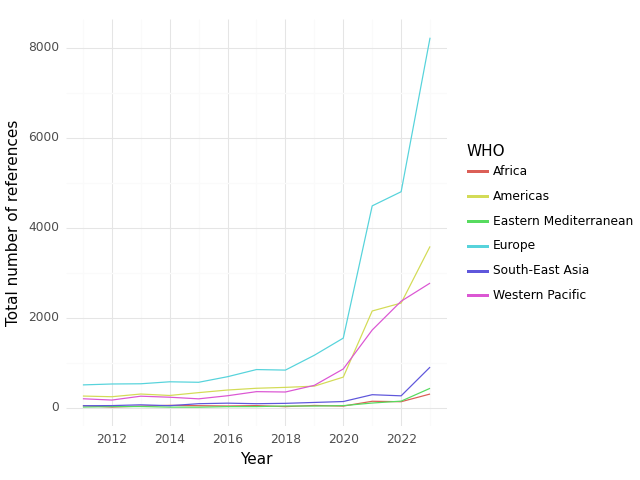

The table this chart was drawn from, first rows:
, WHO, Year, intersection, climate, health, sum
12, Africa, 2011, 46.0, 430.0, 804.0, 1280
13, Africa, 2012, 15.0, 225.0, 941.0, 1181
14, Africa, 2013, 34.0, 401.0, 1429, 1864
15, Africa, 2014, 53.0, 511.0, 1546, 2110
16, Africa, 2015, 45.0, 624.0, 1979, 2648
17, Africa, 2016, 38.0, 633.0, 2037, 2708
18, Africa, 2017, 47.0, 459.0, 1378, 1884
19, Africa, 2018, 24.0, 370.0, 1212, 1606
20, Africa, 2019, 50.0, 514.0, 1511, 2075
21, Africa, 2020, 36.0, 444.0, 898.0, 1378
22, Africa, 2021, 143.0, 1070, 3148, 4361
23, Africa, 2022, 133.0, 1238, 2716, 4087
24, Africa, 2023, 304.0, 3696, 4421, 8421
25, Americas, 2011, 259.0, 3833, 12701, 16793
26, Americas, 2012, 244.0, 4684, 16110, 21038
27, Americas, 2013, 304.0, 4617, 19957, 24878
28, Americas, 2014, 272.0, 4354, 17185, 21811
29, Americas, 2015, 335.0, 4610, 19380, 24325
30, Americas, 2016, 393.0, 4875, 17893, 23161
31, Americas, 2017, 432.0, 5760, 19872, 26064
32, Americas, 2018, 452.0, 5547, 19866, 25865
33, Americas, 2019, 479.0, 6661, 19882, 27022
34, Americas, 2020, 680.0, 7954, 20517, 29151
35, Americas, 2021, 2150, 15950, 55089, 73189
36, Americas, 2022, 2326, 22310, 47405, 72041
37, Americas, 2023, 3586, 48546, 57762, 109894
38, Eastern Mediterranean, 2011, 15.0, 119.0, 504.0, 638.0
39, Eastern Mediterranean, 2012, 24.0, 225.0, 1138, 1387
40, Eastern Mediterranean, 2013, 26.0, 193.0, 1123, 1342
41, Eastern Mediterranean, 2014, 13.0, 178.0, 724.0, 915.0
42, Eastern Mediterranean, 2015, 12.0, 266.0, 1130, 1408
43, Eastern Mediterranean, 2016, 24.0, 348.0, 1144, 1516
44, Eastern Mediterranean, 2017, 25.0, 340.0, 1131, 1496
45, Eastern Mediterranean, 2018, 38.0, 742.0, 1694, 2474
46, Eastern Mediterranean, 2019, 37.0, 706.0, 1757, 2500
47, Eastern Mediterranean, 2020, 46.0, 433.0, 1516, 1995
48, Eastern Mediterranean, 2021, 104.0, 777.0, 3034, 3915
49, Eastern Mediterranean, 2022, 146.0, 1506, 3645, 5297
50, Eastern Mediterranean, 2023, 431.0, 4485, 5260, 10176
51, Europe, 2011, 507.0, 9192, 18637, 28336
52, Europe, 2012, 527.0, 10417, 23171, 34115
53, Europe, 2013, 532.0, 10815, 23518, 34865
54, Europe, 2014, 576.0, 11515, 25087, 37178
55, Europe, 2015, 565.0, 10976, 25899, 37440
56, Europe, 2016, 689.0, 12368, 27579, 40636
57, Europe, 2017, 848.0, 13125, 28623, 42596
58, Europe, 2018, 836.0, 14021, 32028, 46885
59, Europe, 2019, 1166, 18387, 36635, 56188
60, Europe, 2020, 1547, 22876, 40785, 65208
61, Europe, 2021, 4487, 42939, 97413, 144839
62, Europe, 2022, 4801, 59329, 96900, 161030
63, Europe, 2023, 8225, 130305, 123240, 261770
64, South-East Asia, 2011, 44.0, 777.0, 1499, 2320
65, South-East Asia, 2012, 47.0, 825.0, 1749, 2621
66, South-East Asia, 2013, 64.0, 1092, 2313, 3469
67, South-East Asia, 2014, 45.0, 906.0, 2243, 3194
68, South-East Asia, 2015, 89.0, 1111, 2949, 4149
69, South-East Asia, 2016, 101.0, 1318, 2620, 4039
70, South-East Asia, 2017, 89.0, 885.0, 2757, 3731
71, South-East Asia, 2018, 97.0, 1017, 2542, 3656
... 18 more rows
